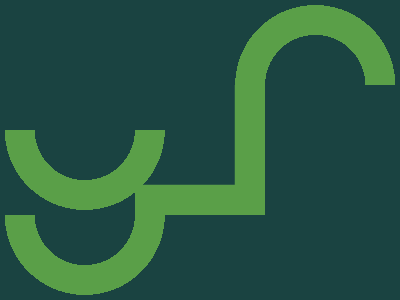

Recreate this image using only HTML and CSS.

<!-- Version 1 -->
<dt><dt a><p><dt><style>&{*{margin:0}background:#1A4341}dt{+dt{scale:-1}height:85;background:radial-gradient(1q at 78.8%90q,#0000 53q,#5A9F48 0 5em,#0000)}p{margin:45 135;box-shadow:inset 32q 32q#5A9F48;height:130}[a]{font:0'
</style>
